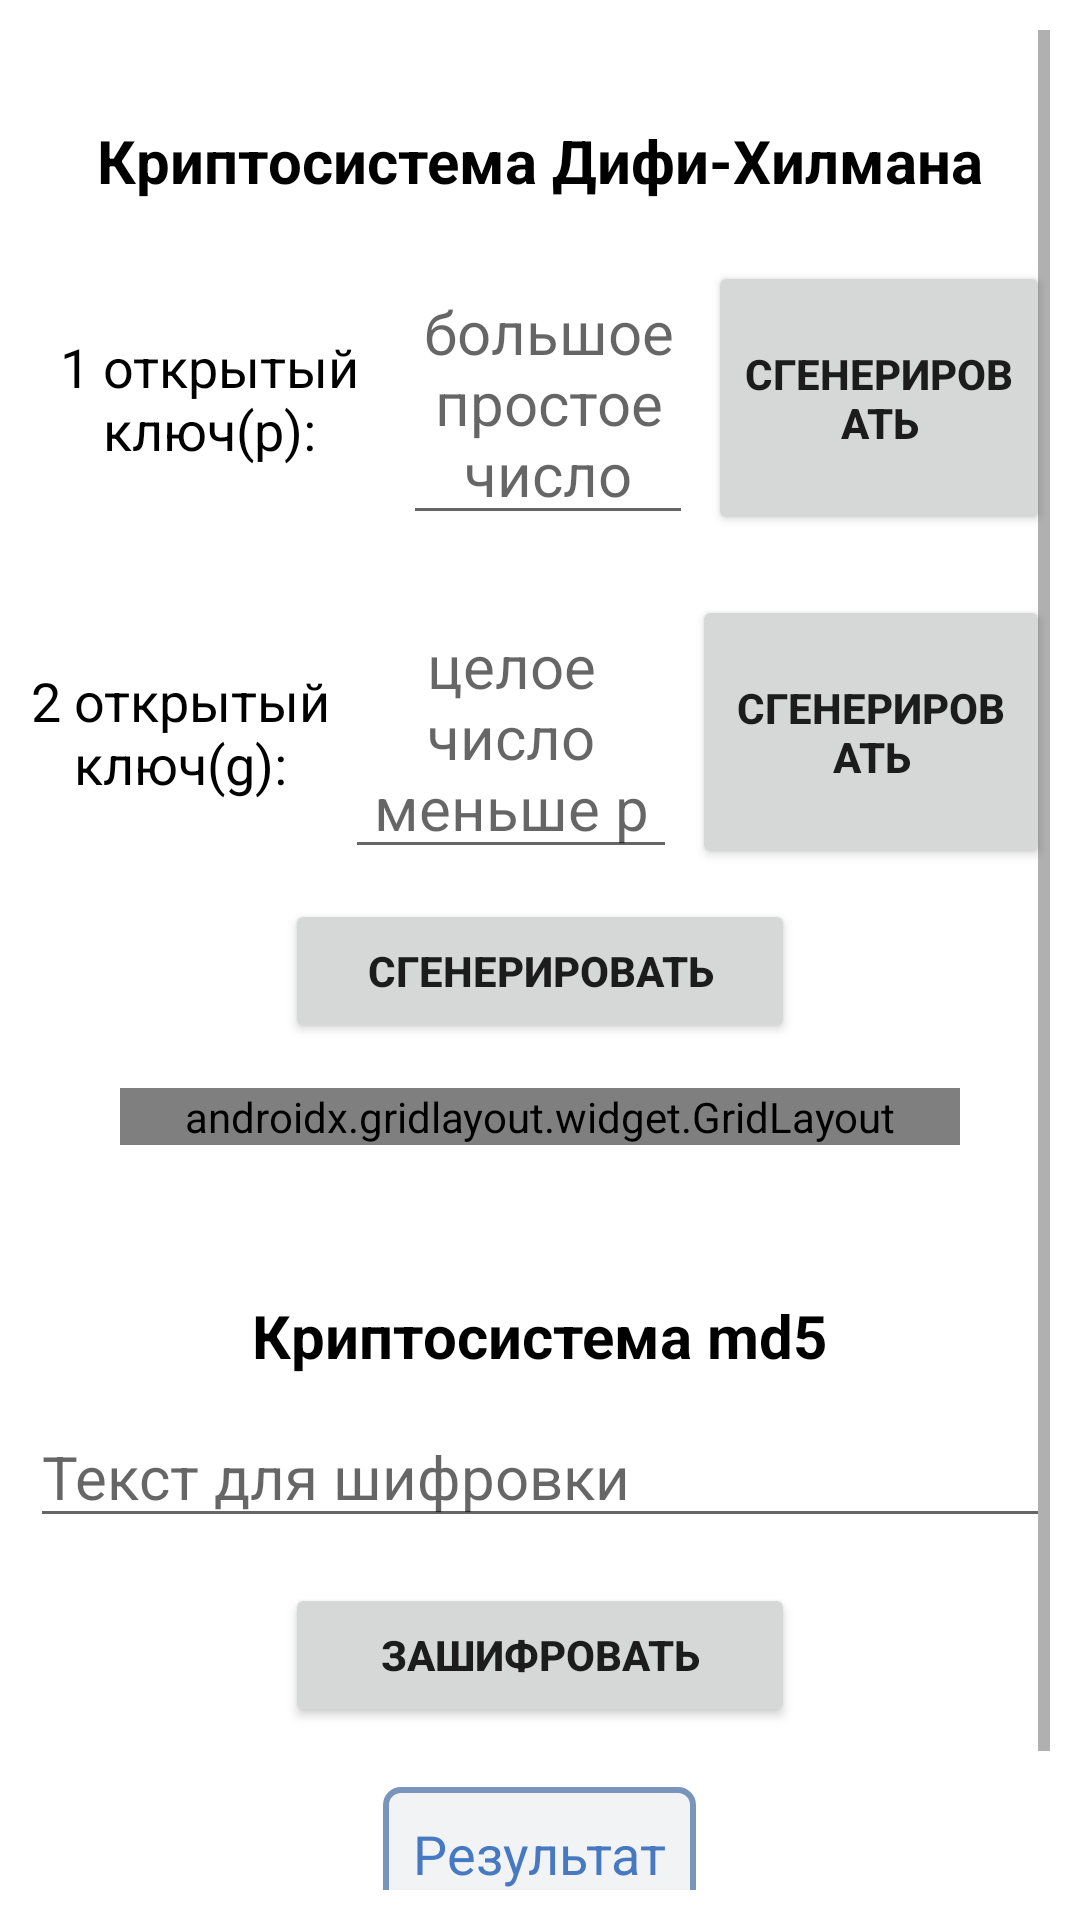

Write the Android layout XML for this screen, with the resource values it uses.
<!-- AndroidManifest.xml: application theme Theme.Protect -->
<!-- res/layout/activity_lab7.xml -->
<?xml version="1.0" encoding="utf-8"?>
<androidx.constraintlayout.widget.ConstraintLayout xmlns:android="http://schemas.android.com/apk/res/android"
    xmlns:app="http://schemas.android.com/apk/res-auto"
    xmlns:tools="http://schemas.android.com/tools"
    android:layout_width="match_parent"
    android:layout_height="match_parent"
    tools:context=".lab7_activity">

    <ScrollView
        android:layout_width="match_parent"
        android:layout_height="match_parent"
        android:layout_marginStart="10dp"
        android:layout_marginTop="10dp"
        android:layout_marginEnd="10dp"
        android:layout_marginBottom="10dp"
        app:layout_constraintBottom_toBottomOf="parent"
        app:layout_constraintEnd_toEndOf="parent"
        app:layout_constraintStart_toStartOf="parent"
        app:layout_constraintTop_toTopOf="parent">

        <LinearLayout
            android:layout_width="match_parent"
            android:layout_height="wrap_content"
            android:orientation="vertical" >

            <LinearLayout
                android:layout_width="match_parent"
                android:layout_height="match_parent"
                android:orientation="horizontal">

                <LinearLayout
                    android:layout_width="match_parent"
                    android:layout_height="match_parent"
                    android:layout_marginVertical="20dp"
                    android:layout_weight="1"
                    android:orientation="vertical">

                    <TextView
                        android:id="@+id/rsa"
                        style="@style/header"
                        android:layout_width="wrap_content"
                        android:layout_height="wrap_content"
                        android:text="@string/DifiHellman" />


                    <LinearLayout
                        android:layout_width="match_parent"
                        android:layout_height="wrap_content"
                        android:layout_marginVertical="10dp"
                        android:orientation="horizontal"
                        >

                        <TextView
                            style="@style/TextView"
                            android:layout_width="wrap_content"
                            android:layout_height="match_parent"
                            android:layout_weight="2"
                            android:gravity="center"
                            android:text="1 открытый ключ(p):"
                            />

                        <EditText
                            android:id="@+id/pKey"
                            style="@style/EditText"
                            android:layout_width="wrap_content"
                            android:layout_height="match_parent"
                            android:layout_weight="5"
                            android:layout_marginHorizontal="5dp"
                            android:gravity="center"
                            android:hint="большое простое число" />

                        <Button
                            android:id="@+id/pRand"
                            style="@style/Button"
                            android:layout_width="wrap_content"
                            android:layout_height="match_parent"
                            android:layout_weight="2"
                            android:text="@string/generate"
                            />

                    </LinearLayout>

                    <LinearLayout
                        android:layout_width="match_parent"
                        android:layout_height="wrap_content"
                        android:layout_marginVertical="10dp"
                        android:orientation="horizontal"
                        >

                        <TextView
                            style="@style/TextView"
                            android:layout_width="wrap_content"
                            android:layout_height="match_parent"
                            android:layout_weight="3"
                            android:gravity="center"
                            android:text="2 открытый ключ(g):"
                            />

                        <EditText
                            android:id="@+id/gKey"
                            style="@style/EditText"
                            android:layout_width="wrap_content"
                            android:layout_height="match_parent"
                            android:layout_weight="5"
                            android:layout_marginHorizontal="5dp"
                            android:gravity="center"
                            android:hint="целое число меньше p" />

                        <Button
                            android:id="@+id/gRand"
                            style="@style/Button"
                            android:layout_width="wrap_content"
                            android:layout_height="match_parent"
                            android:layout_weight="2"
                            android:text="@string/generate"
                            />

                    </LinearLayout>



                        <Button
                            android:id="@+id/encryptDifi"
                            style="@style/Button"
                            android:layout_width="wrap_content"
                            android:layout_height="wrap_content"
                            android:text="@string/generate"
                            android:layout_marginBottom="15dp"
                            android:layout_gravity="center" />


                    <androidx.gridlayout.widget.GridLayout
                        android:layout_width="match_parent"
                        android:layout_height="match_parent"
                        android:layout_marginHorizontal="30dp"
                        android:layout_weight="1">

                        <TextView
                            android:id="@+id/resS1"
                            style="@style/results"
                            android:layout_width="wrap_content"
                            android:layout_height="wrap_content"
                            android:text="1 результат"
                            app:layout_column="0"
                            app:layout_gravity="left"
                            app:layout_row="0" />

                        <TextView
                            android:id="@+id/resS2"
                            style="@style/results"
                            android:layout_width="wrap_content"
                            android:layout_height="wrap_content"
                            android:text="2 результат"
                            app:layout_gravity="right" />
                    </androidx.gridlayout.widget.GridLayout>

                </LinearLayout>

            </LinearLayout>
            <LinearLayout
                android:layout_width="match_parent"
                android:layout_height="match_parent"
                android:orientation="horizontal">

                <LinearLayout
                    android:layout_width="match_parent"
                    android:layout_height="match_parent"
                    android:layout_marginVertical="20dp"
                    android:layout_weight="1"
                    android:orientation="vertical">

                    <TextView
                        android:id="@+id/ElGam"
                        style="@style/header"
                        android:layout_width="wrap_content"
                        android:layout_height="wrap_content"
                        android:text="@string/md5" />

                    <EditText
                        android:id="@+id/textForMD5"
                        style="@style/EditText"
                        android:layout_width="match_parent"
                        android:layout_height="wrap_content"
                        android:hint="@string/TextForEncrypt"
                        android:inputType="textMultiLine" />


                    <Button
                        android:id="@+id/encryptMD5"
                        style="@style/Button"
                        android:layout_width="wrap_content"
                        android:layout_height="wrap_content"
                        android:text="@string/Encrypt"
                        android:layout_marginTop="15dp"
                        android:layout_gravity="center" />

                    <TextView
                        android:id="@+id/resultMD5"
                        style="@style/results"
                        android:layout_width="wrap_content"
                        android:layout_height="wrap_content" />

                </LinearLayout>

            </LinearLayout>
        </LinearLayout>
    </ScrollView>

</androidx.constraintlayout.widget.ConstraintLayout>
<!-- resources referenced by this layout -->
<resources>
  <string name="DifiHellman">Криптосистема Дифи-Хилмана</string>
  <string name="Encrypt">Зашифровать</string>
  <string name="TextForEncrypt">Текст для шифровки</string>
  <string name="generate">Сгенерировать</string>
  <string name="md5">Криптосистема md5</string>
  <style name="Button" parent="Widget.AppCompat.Button">
          <item name="android:color">#000000</item>
          <item name="android:textSize">14dp</item>
          <item name="android:textStyle">bold</item>
          <item name="android:gravity">center</item>
          <item name="android:width">170dp</item>
      </style>
  <style name="EditText" parent="Widget.AppCompat.EditText">
          <item name="android:textSize">20dp</item>
          <item name="android:textColor">#000000</item>
          <item name="android:ems">10</item>
      </style>
  <style name="TextView" parent="Widget.AppCompat.TextView">
          <item name="android:textSize">18dp</item>
          <item name="android:textColor">#000000</item>
          <item name="android:gravity">center</item>
      </style>
  <style name="header">
          <item name="android:textSize">20dp</item>
          <item name="android:layout_gravity">center</item>
          <item name="android:textColor">#000000</item>
          <item name="android:layout_marginVertical">10dp</item>
          <item name="android:textStyle">bold</item>
      </style>
  <style name="results">
          <item name="android:textSize">18dp</item>
          <item name="android:background">@drawable/edit_text_style</item>
          <item name="android:padding">10dp</item>
          <item name="android:layout_marginVertical">20dp</item>
          <item name="android:layout_gravity">center</item>
          <item name="android:textColor">#4679c2</item>
          <item name="android:text">@string/Result</item>
      </style>
  <style name="Theme.Protect" parent="Theme.MaterialComponents.DayNight.DarkActionBar">
          
          <item name="colorPrimary">@color/blueFon</item>
          <item name="colorPrimaryVariant">@color/blueFon</item>
          <item name="colorOnPrimary">@color/white</item>
          
          <item name="colorSecondary">@color/teal_200</item>
          <item name="colorSecondaryVariant">@color/teal_700</item>
          <item name="colorOnSecondary">@color/black</item>
          
          <item name="android:statusBarColor" tools:targetApi="l">?attr/colorPrimaryVariant</item>
          
      </style>
  <!-- drawable edit_text_style (drawable) -->
  <shape xmlns:android="http://schemas.android.com/apk/res/android"
      android:thickness="0dp"
      android:shape="rectangle"
      >
      <stroke android:width="2dp"
          android:color="#7995bd"
          />
      <solid android:color="#F2F3F4"/>
      <corners android:radius="5dp"
          />
  </shape>
  <string name="Result">Результат</string>
  <color name="blueFon">#7eb3cc</color>
  <color name="white">#FFFFFFFF</color>
  <color name="teal_200">#FF03DAC5</color>
  <color name="teal_700">#FF018786</color>
  <color name="black">#FF000000</color>
</resources>
